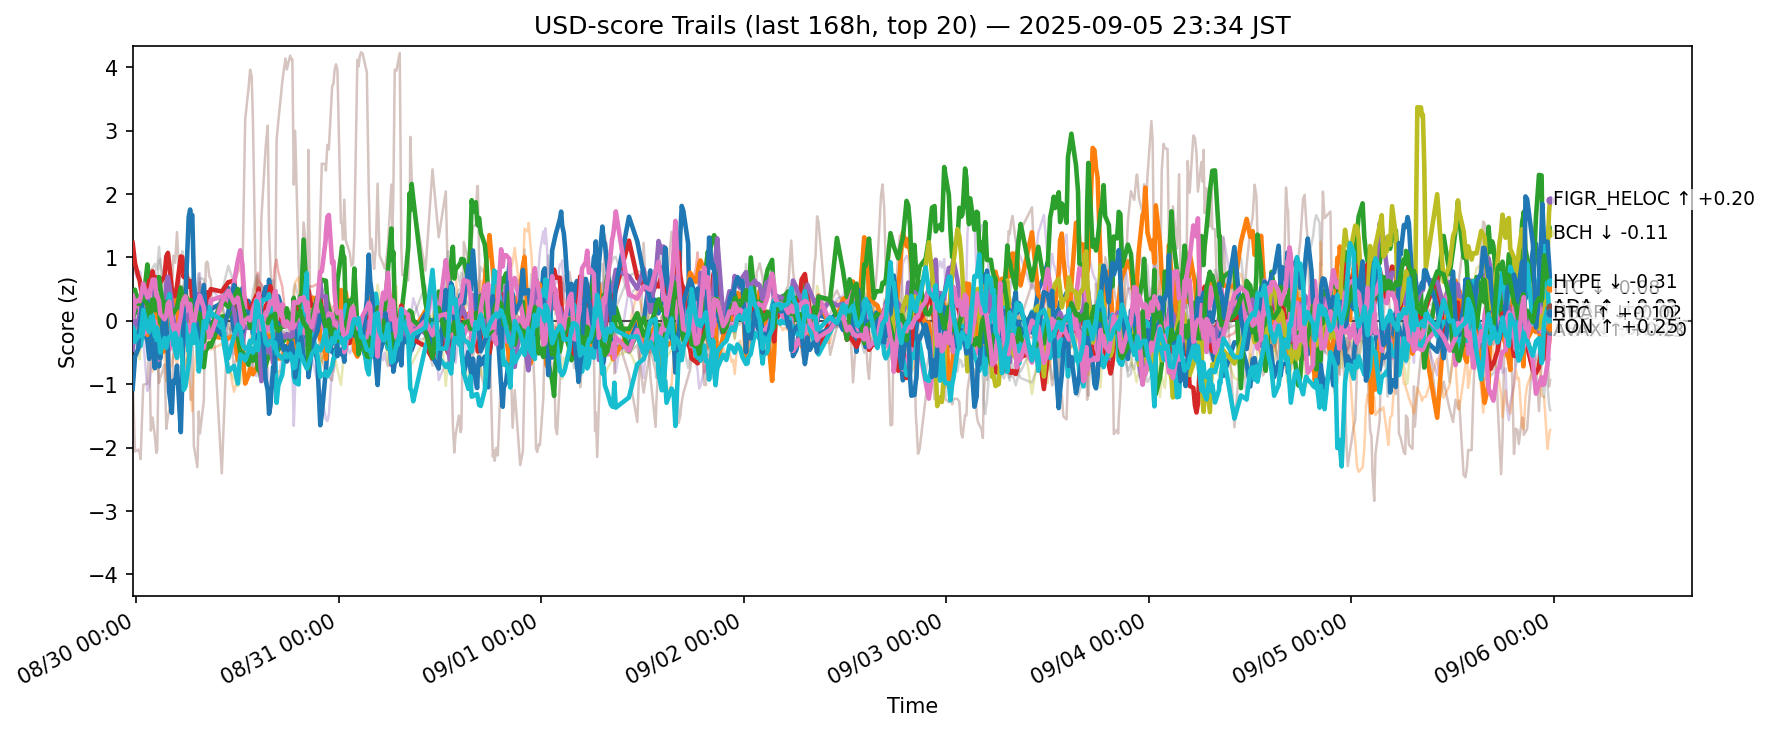

Data behind this chart, as committed beside it:
ts, side, symbol, score
2025-08-29 14:35:43.445159+00:00, usd, ADA, 0.02338
2025-08-29 14:35:43.445159+00:00, usd, AVAX, 0.04176
2025-08-29 14:35:43.445159+00:00, usd, BCH, 0.1906
2025-08-29 14:35:43.445159+00:00, usd, BNB, 1.228
2025-08-29 14:35:43.445159+00:00, usd, BTC, -0.4539
2025-08-29 14:35:43.445159+00:00, usd, CRO, -0.9163
2025-08-29 14:35:43.445159+00:00, usd, DOGE, 0.06578
2025-08-29 14:35:43.445159+00:00, usd, DOT, 0.1862
2025-08-29 14:35:43.445159+00:00, usd, ETH, -0.9399
2025-08-29 14:35:43.445159+00:00, usd, HBAR, -0.1045
2025-08-29 14:35:43.445159+00:00, usd, HYPE, -1.072
2025-08-29 14:35:43.445159+00:00, usd, LINK, -0.1006
2025-08-29 14:35:43.445159+00:00, usd, LTC, 0.3338
2025-08-29 14:35:43.445159+00:00, usd, SHIB, 0.4432
2025-08-29 14:35:43.445159+00:00, usd, SOL, 0.8981
2025-08-29 14:35:43.445159+00:00, usd, SUI, 0.04826
2025-08-29 14:35:43.445159+00:00, usd, TON, 0.4013
2025-08-29 14:35:43.445159+00:00, usd, TRX, -0.3051
2025-08-29 14:35:43.445159+00:00, usd, XLM, 0.1584
2025-08-29 14:35:43.445159+00:00, usd, XRP, -0.1816
2025-08-29 14:52:18.440914+00:00, usd, ADA, 0.1817
2025-08-29 14:52:18.440914+00:00, usd, AVAX, 0.3302
2025-08-29 14:52:18.440914+00:00, usd, BCH, 0.1285
2025-08-29 14:52:18.440914+00:00, usd, BNB, 0.9071
2025-08-29 14:52:18.440914+00:00, usd, BTC, 0.002981
2025-08-29 14:52:18.440914+00:00, usd, CRO, -2.063
2025-08-29 14:52:18.440914+00:00, usd, DOGE, 0.2657
2025-08-29 14:52:18.440914+00:00, usd, DOT, -0.1492
2025-08-29 14:52:18.440914+00:00, usd, ETH, -0.2136
2025-08-29 14:52:18.440914+00:00, usd, HBAR, -0.1832
2025-08-29 14:52:18.440914+00:00, usd, HYPE, -0.5684
2025-08-29 14:52:18.440914+00:00, usd, LINK, -0.2374
2025-08-29 14:52:18.440914+00:00, usd, LTC, 0.4917
2025-08-29 14:52:18.440914+00:00, usd, SHIB, 0.4195
2025-08-29 14:52:18.440914+00:00, usd, SOL, 0.7524
2025-08-29 14:52:18.440914+00:00, usd, SUI, -0.01255
2025-08-29 14:52:18.440914+00:00, usd, TON, 0.2848
2025-08-29 14:52:18.440914+00:00, usd, TRX, 0.205
2025-08-29 14:52:18.440914+00:00, usd, XLM, -0.2683
2025-08-29 14:52:18.440914+00:00, usd, XRP, -0.3287
2025-08-29 15:15:17.538236+00:00, usd, ADA, 0.2816
2025-08-29 15:15:17.538236+00:00, usd, AVAX, 0.2346
2025-08-29 15:15:17.538236+00:00, usd, BCH, 0.1402
2025-08-29 15:15:17.538236+00:00, usd, BNB, 0.7076
2025-08-29 15:15:17.538236+00:00, usd, BTC, -0.0501
2025-08-29 15:15:17.538236+00:00, usd, CRO, -2.031
2025-08-29 15:15:17.538236+00:00, usd, DOGE, 0.2543
2025-08-29 15:15:17.538236+00:00, usd, DOT, -0.2303
2025-08-29 15:15:17.538236+00:00, usd, ETH, 0.3098
2025-08-29 15:15:17.538236+00:00, usd, HBAR, -0.1921
2025-08-29 15:15:17.538236+00:00, usd, HYPE, -0.4431
2025-08-29 15:15:17.538236+00:00, usd, LINK, -0.05525
2025-08-29 15:15:17.538236+00:00, usd, LTC, 0.2689
2025-08-29 15:15:17.538236+00:00, usd, SHIB, 0.2587
2025-08-29 15:15:17.538236+00:00, usd, SOL, 0.6393
2025-08-29 15:15:17.538236+00:00, usd, SUI, -0.06513
2025-08-29 15:15:17.538236+00:00, usd, TON, 0.3289
2025-08-29 15:15:17.538236+00:00, usd, TRX, 0.233
2025-08-29 15:15:17.538236+00:00, usd, XLM, -0.4019
2025-08-29 15:15:17.538236+00:00, usd, XRP, -0.2426
... 12,560 more rows
